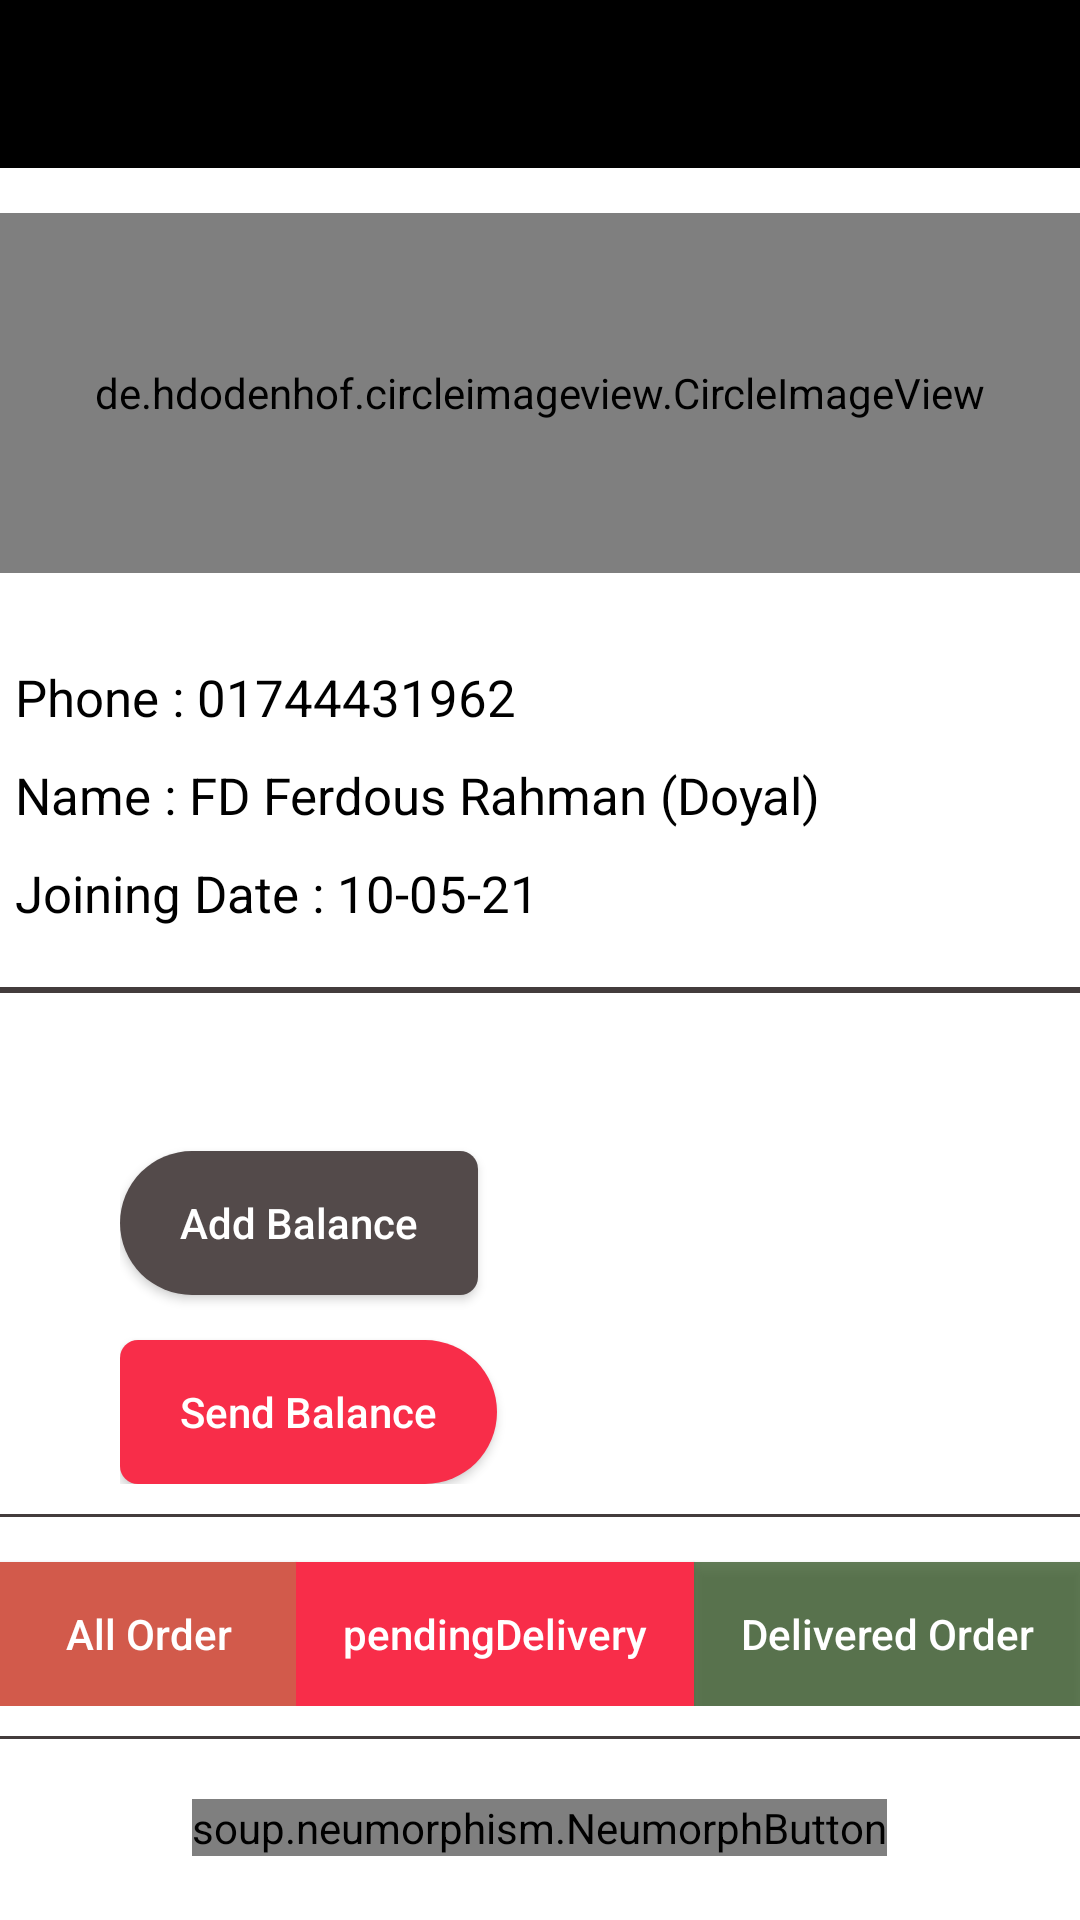

Write the Android layout XML for this screen, with the resource values it uses.
<!-- AndroidManifest.xml: application theme Theme.Dokandar24Design -->
<!-- res/layout/activity_profile.xml -->
<?xml version="1.0" encoding="utf-8"?>
<LinearLayout xmlns:android="http://schemas.android.com/apk/res/android"
    xmlns:app="http://schemas.android.com/apk/res-auto"
    xmlns:tools="http://schemas.android.com/tools"
    android:layout_width="match_parent"
    android:layout_height="match_parent"
    android:orientation="vertical"
    android:background="@color/white"
    tools:context=".SellerProfileActivity.ProfileActivity">

    <include
        layout="@layout/appbar_layout"
        android:id="@+id/seller_profile_appbar"
        />



    <LinearLayout
        android:layout_marginBottom="10dp"
        android:orientation="vertical"
        android:layout_width="match_parent"
        android:layout_height="wrap_content">

        <de.hdodenhof.circleimageview.CircleImageView

            android:id="@+id/profileimage"
            android:layout_marginTop="15dp"
            android:src="@drawable/profileimage"
            android:layout_width="match_parent"
            android:layout_height="120dp"/>

        <TextView

            android:id="@+id/phone"
            android:textColor="@color/black"
            android:textSize="17sp"
            android:layout_marginLeft="5dp"
            android:text="@string/phone"
            android:layout_marginTop="30dp"
            android:layout_width="match_parent"
            android:layout_height="wrap_content"/>
        <TextView
            android:id="@+id/name"
            android:textColor="@color/black"
            android:textSize="17sp"
            android:layout_marginLeft="5dp"
            android:text="@string/name"
            android:layout_marginTop="10dp"
            android:layout_width="match_parent"
            android:layout_height="wrap_content"/>
        <TextView
            android:layout_marginBottom="10dp"
            android:id="@+id/joiningDate"
            android:textColor="@color/black"
            android:textSize="17sp"
            android:layout_marginLeft="5dp"
            android:text="@string/joiningDate"
            android:layout_marginTop="10dp"
            android:layout_width="match_parent"
            android:layout_height="wrap_content"/>


    </LinearLayout>

    <View
        android:background="@color/blackDark"
        android:layout_width="match_parent"
        android:layout_height="2dp"/>

    <LinearLayout
        android:layout_marginBottom="10dp"
        android:layout_marginLeft="40dp"
        android:orientation="vertical"
        android:layout_width="match_parent"
        android:layout_height="wrap_content">

        <TextView
            android:id="@+id/cashBalance"
            android:layout_width="match_parent"
            android:layout_height="wrap_content"
            android:layout_marginTop="4dp"
            android:text="@string/cashBalance"
            android:textColor="@color/white"
            android:textSize="25sp"
            android:textStyle="bold" />

        <Button
            android:paddingRight="20dp"
            android:paddingLeft="20dp"
            android:textColor="@color/white"
            android:id="@+id/addBalance"
            android:textAllCaps="false"
            android:background="@drawable/add_balance_btn"
            android:layout_marginTop="15dp"
            android:text="@string/addBalance"
            android:layout_width="wrap_content"
            android:layout_height="wrap_content"/>


        <Button


            android:paddingRight="20dp"
            android:paddingLeft="20dp"
            android:textColor="@color/white"
            android:id="@+id/sendBalance"
            android:textAllCaps="false"
            android:background="@drawable/send_balance_btn"
            android:layout_marginTop="15dp"
            android:text="@string/sendBalance"
            android:layout_width="wrap_content"
            android:layout_height="wrap_content"/>


    </LinearLayout>

    <View
        android:background="@color/blackDark"
        android:layout_width="match_parent"
        android:layout_height="1dp"/>

    <LinearLayout
        android:layout_marginBottom="10dp"
        android:weightSum="3"
        android:orientation="horizontal"
        android:layout_width="match_parent"
        android:layout_height="wrap_content">


        <Button

            android:textColor="@color/white"
            android:layout_weight="1"
            android:padding="10dp"
            android:id="@+id/allorders"
            android:textAllCaps="false"
            android:background="@color/nil"
            android:layout_marginTop="15dp"
            android:text="@string/allorfder"
            android:layout_width="wrap_content"
            android:layout_height="wrap_content"/>

        <Button

            android:textColor="@color/white"
            android:layout_weight="1"
            android:padding="10dp"
            android:id="@+id/pendingDelivery"
            android:textAllCaps="false"
            android:background="@color/red"
            android:layout_marginTop="15dp"
            android:text="@string/pendingDelivery"
            android:layout_width="wrap_content"
            android:layout_height="wrap_content"/>

        <Button
            android:textColor="@color/white"
            android:layout_weight="1"
            android:padding="10dp"
            android:id="@+id/deliveredOrder"
            android:textAllCaps="false"
            android:background="@color/green"
            android:layout_marginTop="15dp"
            android:text="@string/DeliveryOrder"
            android:layout_width="wrap_content"
            android:layout_height="wrap_content"/>


    </LinearLayout>

    <View
        android:background="@color/blackDark"
        android:layout_width="match_parent"
        android:layout_height="1dp"/>

    <soup.neumorphism.NeumorphButton

        android:id="@+id/create_shop"
        style="@style/Widget.Neumorph.Button"
        android:layout_width="wrap_content"
        android:layout_height="wrap_content"
        android:layout_gravity="center"
        android:layout_marginTop="20dp"
        android:text="Create Online Shop"
        android:textAllCaps="false"
        android:textColor="@color/black"
        android:textSize="20sp"
        app:neumorph_backgroundColor="@color/white"
        app:neumorph_insetBottom="2dp"
        app:neumorph_insetEnd="0dp"
        app:neumorph_insetStart="0dp"
        app:neumorph_insetTop="0dp"
        app:neumorph_shapeType="pressed" />


</LinearLayout>
<!-- res/layout/appbar_layout.xml (included above) -->
<?xml version="1.0" encoding="utf-8"?>
<androidx.appcompat.widget.Toolbar
    xmlns:android="http://schemas.android.com/apk/res/android"
    android:orientation="vertical"
    android:layout_width="match_parent"
    android:id="@+id/main_app_ber_id"
    android:background="@color/black"
    android:layout_height="wrap_content">

</androidx.appcompat.widget.Toolbar>
<!-- resources referenced by this layout -->
<resources>
  <color name="black">#FF000000</color>
  <color name="blackDark">#433C3C</color>
  <color name="green">#C1305322</color>
  <color name="nil">#d25a4b</color>
  <color name="red">#f82d49</color>
  <color name="white">#FFFFFFFF</color>
  <!-- drawable add_balance_btn (drawable) -->
  <?xml version="1.0" encoding="utf-8"?>
  <shape xmlns:android="http://schemas.android.com/apk/res/android"
      android:shape="rectangle" >
  
  
      <solid android:color="@color/dark"/>
  
      <corners
          android:topLeftRadius="40dp"
          android:topRightRadius="10dp"
          android:bottomLeftRadius="40dp"
          android:bottomRightRadius="10dp"
          />
  
  
  
  </shape>
  <!-- drawable send_balance_btn (drawable) -->
  <?xml version="1.0" encoding="utf-8"?>
  <shape xmlns:android="http://schemas.android.com/apk/res/android"
      android:shape="rectangle" >
  
  
      <solid android:color="@color/red"/>
  
      <corners
          android:topLeftRadius="10dp"
          android:topRightRadius="40dp"
          android:bottomLeftRadius="10dp"
          android:bottomRightRadius="40dp"
          />
  
  
  
  </shape>
  <string name="DeliveryOrder">Delivered Order</string>
  <string name="addBalance">Add Balance </string>
  <string name="allorfder">All Order</string>
  <string name="cashBalance">Cash Balance : 9,000</string>
  <string name="joiningDate">Joining Date : 10-05-21</string>
  <string name="name">Name : FD Ferdous Rahman (Doyal)</string>
  <string name="pendingDelivery">pendingDelivery</string>
  <string name="phone">Phone : 01744431962</string>
  <string name="sendBalance">Send Balance</string>
  <style name="Theme.Dokandar24Design" parent="Theme.AppCompat.Light.NoActionBar">
          
          <item name="colorPrimary">@color/purple_500</item>
          <item name="colorPrimaryVariant">@color/purple_700</item>
          <item name="colorOnPrimary">@color/white</item>
          
          <item name="colorSecondary">@color/teal_200</item>
          <item name="colorSecondaryVariant">@color/teal_700</item>
          <item name="colorOnSecondary">@color/black</item>
  
          <item name="android:windowContentTransitions">true</item>
  
          
          <item name="android:statusBarColor" tools:targetApi="l">?attr/colorPrimaryVariant</item>
          
      </style>
  <color name="dark">#534A4A</color>
  <color name="purple_500">#FF6200EE</color>
  <color name="purple_700">#FF3700B3</color>
  <color name="teal_200">#FF03DAC5</color>
  <color name="teal_700">#FF018786</color>
</resources>
